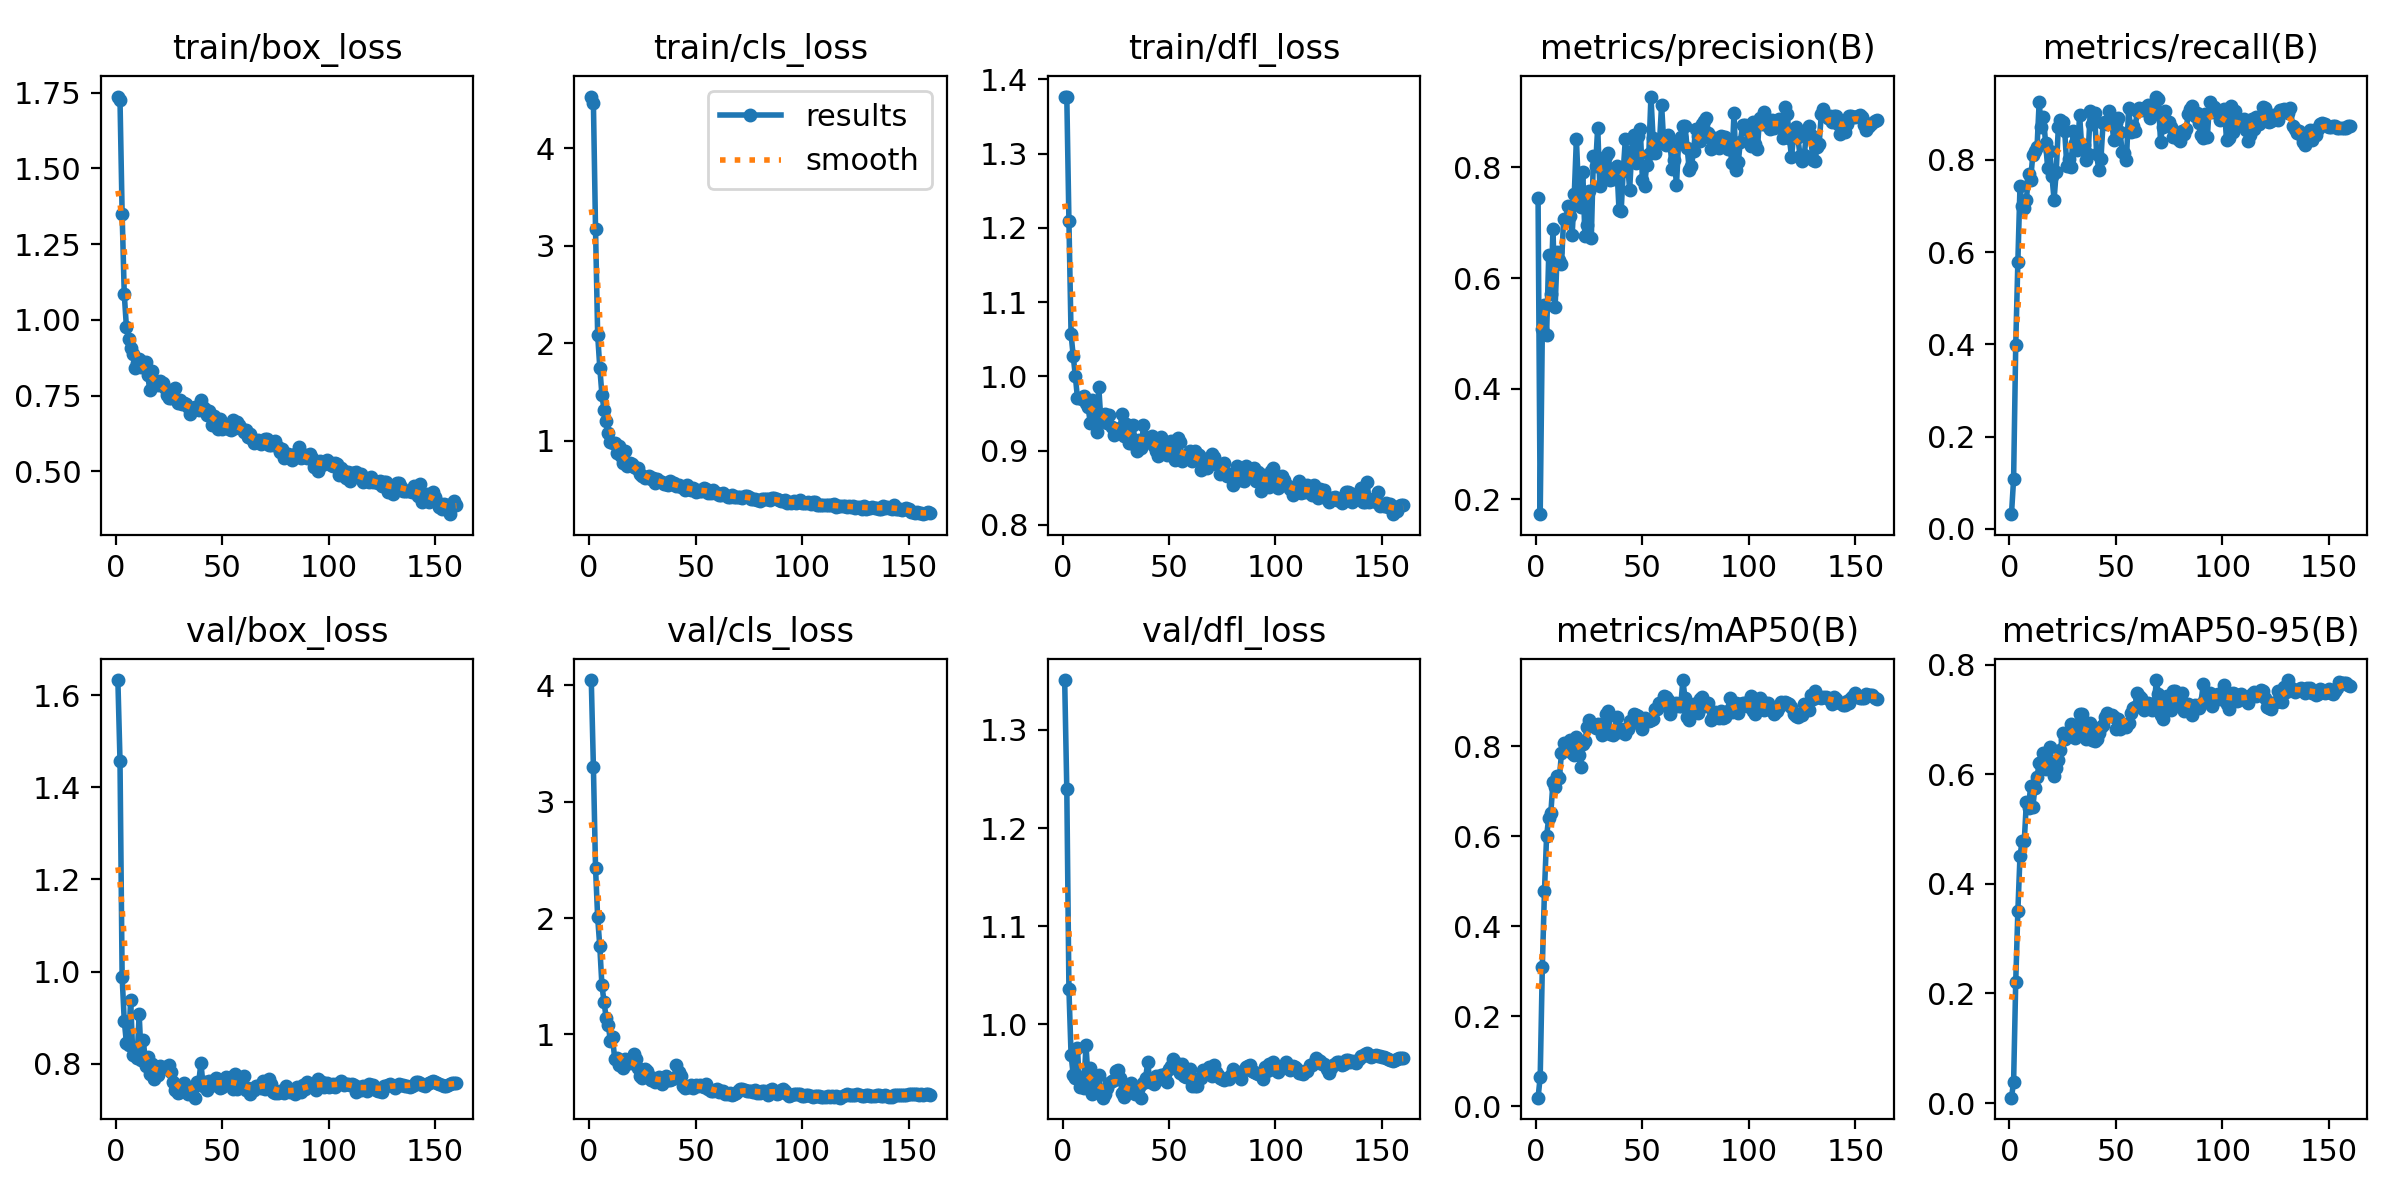

The data file committed next to this chart (first rows):
epoch, time, train/box_loss, train/cls_loss, train/dfl_loss, metrics/precision(B), metrics/recall(B), metrics/mAP50(B), metrics/mAP50-95(B), val/box_loss, val/cls_loss, val/dfl_loss, lr/pg0, lr/pg1, lr/pg2
1, 2.426, 1.737, 4.531, 1.377, 0.7452, 0.032, 0.01906, 0.00988, 1.633, 4.044, 1.351, 2.38e-05, 2.38e-05, 2.38e-05
2, 4.813, 1.725, 4.466, 1.376, 0.1733, 0.108, 0.06534, 0.03878, 1.457, 3.298, 1.239, 5.2036e-05, 5.2036e-05, 5.2036e-05
3, 7.591, 1.35, 3.17, 1.209, 0.5088, 0.3991, 0.3105, 0.2218, 0.9881, 2.43, 1.035, 7.99186e-05, 7.99186e-05, 7.99186e-05
4, 10.25, 1.085, 2.087, 1.057, 0.5516, 0.5789, 0.4783, 0.35, 0.8934, 2.006, 0.969, 0.0001074, 0.0001074, 0.0001074
5, 12.74, 0.9775, 1.749, 1.028, 0.4967, 0.7423, 0.5998, 0.4508, 0.8455, 1.756, 0.9487, 0.0001346, 0.0001346, 0.0001346
6, 15.16, 0.9352, 1.471, 1.001, 0.6419, 0.7006, 0.6413, 0.4773, 0.8415, 1.422, 0.9449, 0.0001614, 0.0001614, 0.0001614
7, 17.55, 0.9084, 1.313, 0.9709, 0.5707, 0.6949, 0.6523, 0.4773, 0.9381, 1.281, 0.976, 0.0001879, 0.0001879, 0.0001879
8, 19.93, 0.8869, 1.202, 0.9714, 0.6889, 0.7124, 0.7205, 0.5496, 0.8188, 1.139, 0.9359, 0.000214, 0.000214, 0.000214
9, 22.27, 0.8422, 1.077, 0.97, 0.5473, 0.7682, 0.7094, 0.5392, 0.8333, 1.078, 0.9462, 0.0002398, 0.0002398, 0.0002398
10, 24.58, 0.8571, 0.9895, 0.9736, 0.6469, 0.7569, 0.7347, 0.5779, 0.8116, 0.9434, 0.9352, 0.0002652, 0.0002652, 0.0002652
11, 26.96, 0.8714, 0.9761, 0.9641, 0.6334, 0.8095, 0.7289, 0.5395, 0.907, 0.9764, 0.979, 0.0002903, 0.0002903, 0.0002903
12, 29.3, 0.8456, 0.9739, 0.9586, 0.6249, 0.8185, 0.7853, 0.5743, 0.809, 0.7884, 0.9446, 0.000315, 0.000315, 0.000315
13, 31.66, 0.8596, 0.8775, 0.9378, 0.7074, 0.8268, 0.8062, 0.5942, 0.8508, 0.7989, 0.9553, 0.0003393, 0.0003393, 0.0003393
14, 34.02, 0.8608, 0.9404, 0.9677, 0.7052, 0.9247, 0.8014, 0.6209, 0.7949, 0.7361, 0.9286, 0.0003633, 0.0003633, 0.0003633
15, 36.41, 0.8172, 0.8367, 0.95, 0.7298, 0.8699, 0.802, 0.6227, 0.814, 0.7575, 0.9402, 0.0003869, 0.0003869, 0.0003869
16, 38.81, 0.7679, 0.7683, 0.9256, 0.7117, 0.8925, 0.8149, 0.6388, 0.7786, 0.7116, 0.9342, 0.0004102, 0.0004102, 0.0004102
17, 41.2, 0.8317, 0.89, 0.9856, 0.6777, 0.8362, 0.7857, 0.6099, 0.7995, 0.7914, 0.9486, 0.0004289, 0.0004289, 0.0004289
18, 43.49, 0.7915, 0.7361, 0.9416, 0.7516, 0.7824, 0.78, 0.6187, 0.7664, 0.7663, 0.9293, 0.0004259, 0.0004259, 0.0004259
19, 45.81, 0.7947, 0.7674, 0.9451, 0.8512, 0.8192, 0.8207, 0.6499, 0.7752, 0.7512, 0.9254, 0.000423, 0.000423, 0.000423
20, 48.19, 0.7849, 0.758, 0.9497, 0.7579, 0.7648, 0.7798, 0.6178, 0.7757, 0.785, 0.9287, 0.00042, 0.00042, 0.00042
21, 50.51, 0.7975, 0.7247, 0.9373, 0.7285, 0.7134, 0.7546, 0.5963, 0.7959, 0.834, 0.9351, 0.0004171, 0.0004171, 0.0004171
22, 52.82, 0.7903, 0.7194, 0.9485, 0.7914, 0.7731, 0.8057, 0.6106, 0.7906, 0.7924, 0.9403, 0.0004142, 0.0004142, 0.0004142
23, 55.24, 0.7739, 0.7176, 0.932, 0.6763, 0.8709, 0.8118, 0.6265, 0.7929, 0.7146, 0.9427, 0.0004112, 0.0004112, 0.0004112
24, 57.52, 0.7522, 0.6589, 0.9212, 0.6965, 0.8857, 0.8418, 0.6443, 0.7904, 0.6461, 0.9437, 0.0004083, 0.0004083, 0.0004083
25, 59.83, 0.7434, 0.6328, 0.9292, 0.7577, 0.881, 0.8579, 0.6752, 0.7978, 0.6223, 0.9523, 0.0004053, 0.0004053, 0.0004053
26, 62.14, 0.741, 0.6169, 0.9277, 0.6719, 0.8613, 0.8476, 0.6647, 0.7825, 0.7044, 0.9538, 0.0004024, 0.0004024, 0.0004024
27, 64.45, 0.753, 0.6229, 0.931, 0.8214, 0.7864, 0.8474, 0.6711, 0.761, 0.6839, 0.945, 0.0003994, 0.0003994, 0.0003994
28, 66.74, 0.774, 0.6337, 0.9492, 0.8028, 0.8011, 0.8396, 0.6765, 0.7433, 0.6423, 0.9299, 0.0003965, 0.0003965, 0.0003965
29, 69.1, 0.7241, 0.6064, 0.9191, 0.8723, 0.7848, 0.8505, 0.6908, 0.7363, 0.6081, 0.9256, 0.0003935, 0.0003935, 0.0003935
30, 71.43, 0.7368, 0.6141, 0.9356, 0.7662, 0.8621, 0.84, 0.6824, 0.7375, 0.6299, 0.9302, 0.0003906, 0.0003906, 0.0003906
31, 73.73, 0.7214, 0.5675, 0.9099, 0.8115, 0.8356, 0.8243, 0.6664, 0.7438, 0.5944, 0.9352, 0.0003876, 0.0003876, 0.0003876
32, 76.02, 0.7257, 0.6012, 0.9105, 0.7844, 0.8219, 0.8394, 0.677, 0.7584, 0.5971, 0.94, 0.0003847, 0.0003847, 0.0003847
33, 78.32, 0.721, 0.5844, 0.9346, 0.8215, 0.896, 0.8712, 0.71, 0.739, 0.6339, 0.9343, 0.0003818, 0.0003818, 0.0003818
34, 80.65, 0.7114, 0.5781, 0.9146, 0.8267, 0.8266, 0.8791, 0.7093, 0.7339, 0.5738, 0.9287, 0.0003788, 0.0003788, 0.0003788
35, 82.99, 0.6903, 0.5513, 0.9001, 0.7778, 0.8309, 0.8275, 0.6691, 0.7412, 0.5997, 0.93, 0.0003759, 0.0003759, 0.0003759
36, 85.3, 0.7029, 0.5546, 0.9146, 0.7793, 0.7993, 0.8255, 0.6636, 0.7437, 0.6391, 0.9359, 0.0003729, 0.0003729, 0.0003729
37, 87.6, 0.7106, 0.54, 0.9033, 0.79, 0.812, 0.835, 0.6854, 0.7263, 0.6083, 0.9253, 0.00037, 0.00037, 0.00037
38, 89.92, 0.7119, 0.5879, 0.9341, 0.8018, 0.9053, 0.8641, 0.6931, 0.7607, 0.6099, 0.9405, 0.000367, 0.000367, 0.000367
39, 92.26, 0.7028, 0.5555, 0.9188, 0.7239, 0.8764, 0.8321, 0.6621, 0.7605, 0.6151, 0.945, 0.0003641, 0.0003641, 0.0003641
40, 94.58, 0.734, 0.5649, 0.9118, 0.7205, 0.9023, 0.8384, 0.66, 0.8023, 0.6295, 0.9618, 0.0003611, 0.0003611, 0.0003611
41, 96.96, 0.7116, 0.5352, 0.9111, 0.7941, 0.8116, 0.8313, 0.6644, 0.7525, 0.7378, 0.9409, 0.0003582, 0.0003582, 0.0003582
42, 99.24, 0.7061, 0.5474, 0.9191, 0.8523, 0.7781, 0.8273, 0.6747, 0.7601, 0.6791, 0.9445, 0.0003552, 0.0003552, 0.0003552
43, 101.5, 0.6855, 0.5205, 0.9062, 0.8086, 0.8006, 0.8385, 0.6856, 0.7425, 0.6419, 0.9397, 0.0003523, 0.0003523, 0.0003523
44, 103.8, 0.6982, 0.5185, 0.8999, 0.7601, 0.8793, 0.8563, 0.6906, 0.7628, 0.5554, 0.9472, 0.0003494, 0.0003494, 0.0003494
45, 106.2, 0.6545, 0.4943, 0.8934, 0.8294, 0.8823, 0.8514, 0.7041, 0.7552, 0.5375, 0.9443, 0.0003464, 0.0003464, 0.0003464
46, 108.5, 0.684, 0.5422, 0.9185, 0.8584, 0.8766, 0.8713, 0.7122, 0.7544, 0.5473, 0.948, 0.0003435, 0.0003435, 0.0003435
47, 110.8, 0.6699, 0.5062, 0.9035, 0.8086, 0.9062, 0.8693, 0.7062, 0.7686, 0.5529, 0.9443, 0.0003405, 0.0003405, 0.0003405
48, 113.1, 0.6408, 0.4945, 0.9017, 0.857, 0.8889, 0.8674, 0.7082, 0.767, 0.566, 0.9491, 0.0003376, 0.0003376, 0.0003376
49, 115.4, 0.674, 0.5102, 0.8942, 0.8699, 0.8419, 0.8601, 0.704, 0.7483, 0.5384, 0.9418, 0.0003346, 0.0003346, 0.0003346
50, 117.7, 0.6382, 0.4751, 0.8961, 0.7781, 0.8794, 0.8374, 0.6815, 0.7493, 0.5657, 0.9546, 0.0003317, 0.0003317, 0.0003317
51, 120, 0.649, 0.4885, 0.9135, 0.7669, 0.8899, 0.8618, 0.7016, 0.7546, 0.5544, 0.9575, 0.0003287, 0.0003287, 0.0003287
52, 122.3, 0.6544, 0.4836, 0.8943, 0.8039, 0.8603, 0.8586, 0.6826, 0.7714, 0.5683, 0.9649, 0.0003258, 0.0003258, 0.0003258
53, 124.6, 0.6408, 0.4818, 0.8875, 0.8239, 0.8157, 0.8557, 0.6916, 0.7613, 0.5593, 0.9615, 0.0003228, 0.0003228, 0.0003228
54, 126.9, 0.6367, 0.5139, 0.9172, 0.9282, 0.8143, 0.8577, 0.6879, 0.7715, 0.5492, 0.9597, 0.0003199, 0.0003199, 0.0003199
55, 129.2, 0.6701, 0.4985, 0.9115, 0.8531, 0.7997, 0.8608, 0.6864, 0.7454, 0.5725, 0.9502, 0.000317, 0.000317, 0.000317
56, 131.5, 0.6434, 0.4664, 0.8863, 0.8269, 0.9125, 0.8823, 0.6935, 0.7772, 0.533, 0.9601, 0.000314, 0.000314, 0.000314
57, 133.8, 0.6635, 0.4618, 0.8922, 0.8468, 0.8596, 0.8824, 0.7121, 0.7461, 0.5119, 0.9475, 0.0003111, 0.0003111, 0.0003111
58, 136.3, 0.6534, 0.4903, 0.8894, 0.8439, 0.8729, 0.8956, 0.7208, 0.7519, 0.5183, 0.9463, 0.0003081, 0.0003081, 0.0003081
59, 138.6, 0.6442, 0.4643, 0.8953, 0.9132, 0.8629, 0.8919, 0.7233, 0.7525, 0.5202, 0.9493, 0.0003052, 0.0003052, 0.0003052
60, 140.9, 0.6305, 0.467, 0.8992, 0.8463, 0.9047, 0.9122, 0.7489, 0.7723, 0.5283, 0.9546, 0.0003022, 0.0003022, 0.0003022
... 100 more rows
